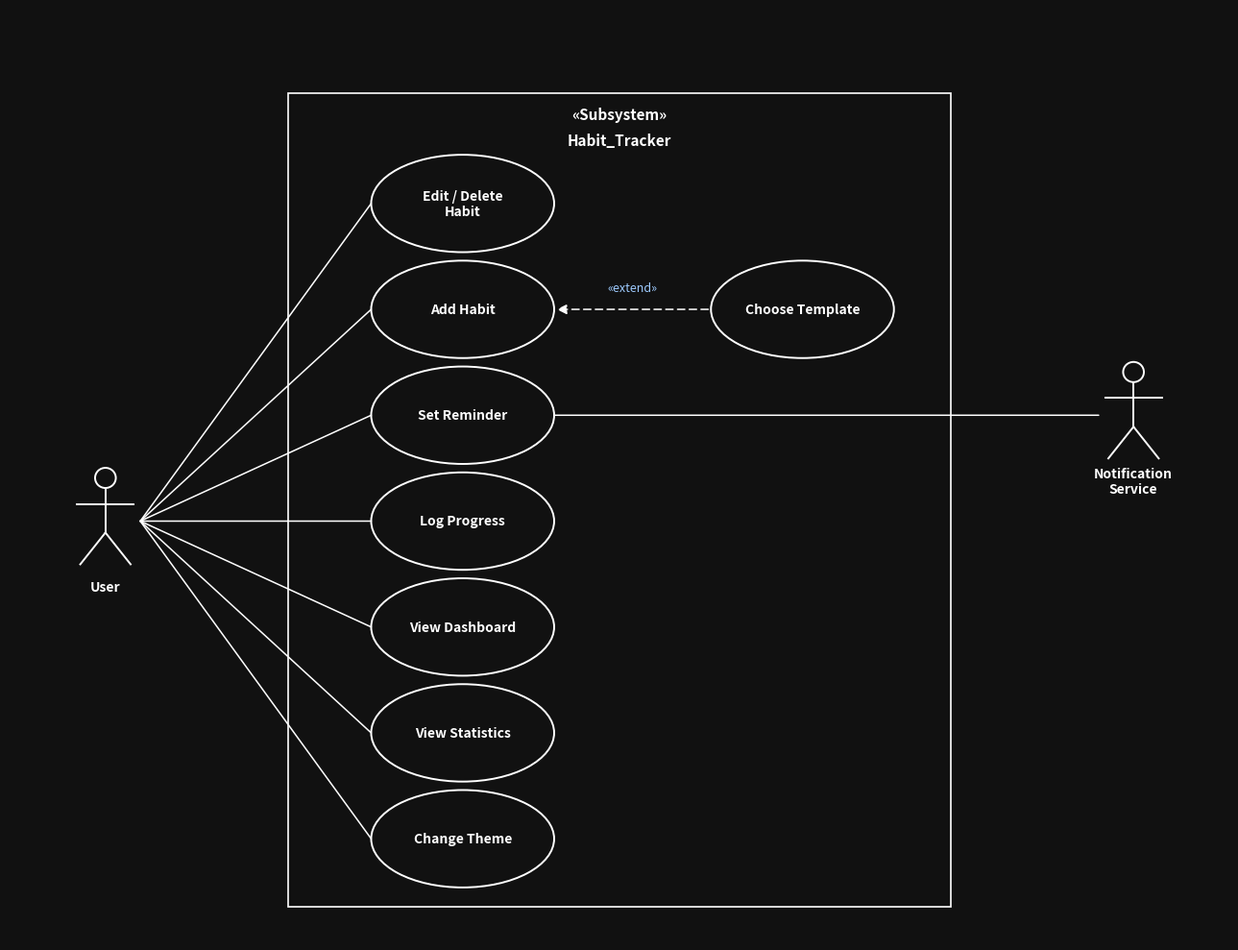

This chart was generated by the following Python code:
# -*- coding: utf-8 -*-
"""วาด Use Case Diagram ของ Habit_Tracker (ฉบับแก้ถูกตามหลัก UML)"""
import matplotlib
matplotlib.use("Agg")
import matplotlib.pyplot as plt
from matplotlib.patches import Ellipse, FancyArrowPatch, Rectangle

BG = "#111111"
FG = "white"

fig, ax = plt.subplots(figsize=(13, 10), dpi=150)
fig.patch.set_facecolor(BG)
ax.set_facecolor(BG)
ax.set_xlim(0, 14)
ax.set_ylim(0, 11)
ax.axis("off")

# ---------- subsystem box ----------
ax.add_patch(Rectangle((3.2, 0.4), 7.6, 9.6, fill=False, edgecolor=FG, lw=1.2))
ax.text(7.0, 9.75, "«Subsystem»", color=FG, ha="center", va="center", fontsize=11, style="italic", fontweight="bold")
ax.text(7.0, 9.45, "Habit_Tracker", color=FG, ha="center", va="center", fontsize=11, fontweight="bold")

EW, EH = 2.1, 1.15

# ---------- use cases ----------
# คอลัมน์เดียว: ทุกอันที่ User กดเอง
COL_X = 5.2
UC = {
    "Edit / Delete\nHabit": (COL_X, 8.7),
    "Add Habit":            (COL_X, 7.45),
    "Set Reminder":         (COL_X, 6.20),
    "Log Progress":         (COL_X, 4.95),
    "View Dashboard":       (COL_X, 3.70),
    "View Statistics":      (COL_X, 2.45),
    "Change Theme":         (COL_X, 1.20),
    # คอลัมน์ขวา: เฉพาะ use case ที่เป็นเป้าความสัมพันธ์
    "Choose Template":      (9.1, 7.45),
}
def edge(name, side):
    x, y = UC[name]
    if side == "left":   return (x - EW/2, y)
    if side == "right":  return (x + EW/2, y)

for name, (x, y) in UC.items():
    ax.add_patch(Ellipse((x, y), EW, EH, fill=False, edgecolor=FG, lw=1.4))
    ax.text(x, y, name, color=FG, ha="center", va="center", fontsize=10, fontweight="bold")

# ---------- stick-figure actor ----------
def actor(cx, cy, label):
    s = 0.34
    ax.add_patch(Ellipse((cx, cy + s*1.5), s*0.7, s*0.7, fill=False, edgecolor=FG, lw=1.4))
    ax.plot([cx, cx], [cy + s*1.1, cy - s*0.4], color=FG, lw=1.4)
    ax.plot([cx - s*0.95, cx + s*0.95], [cy + s*0.6, cy + s*0.6], color=FG, lw=1.4)
    ax.plot([cx, cx - s*0.85], [cy - s*0.4, cy - s*1.5], color=FG, lw=1.4)
    ax.plot([cx, cx + s*0.85], [cy - s*0.4, cy - s*1.5], color=FG, lw=1.4)
    ax.text(cx, cy - s*2.3, label, color=FG, ha="center", va="center", fontsize=10, fontweight="bold")

USER = (1.1, 4.95)
NOTIF = (12.9, 6.20)
actor(*USER, "User")
actor(*NOTIF, "Notification\nService")

# ---------- association lines (solid) ----------
def line(p1, p2):
    ax.add_patch(FancyArrowPatch(p1, p2, arrowstyle="-", color=FG, lw=1.1,
                                 shrinkA=0, shrinkB=0))

# User -> 7 use cases (fan ออกจากจุดเดียว ไม่ทับวงรีอื่น)
src = (USER[0] + 0.4, USER[1])
for name in ["Edit / Delete\nHabit", "Add Habit", "Set Reminder",
             "Log Progress", "View Dashboard", "View Statistics", "Change Theme"]:
    line(src, edge(name, "left"))

# Set Reminder -> Notification Service
line(edge("Set Reminder", "right"), (NOTIF[0] - 0.4, NOTIF[1]))

# ---------- extend (dashed arrow) ----------
def dashed_arrow(p1, p2, label):
    ax.add_patch(FancyArrowPatch(p1, p2, arrowstyle="-|>", mutation_scale=15,
                                 color=FG, lw=1.1, linestyle=(0, (5, 3)),
                                 shrinkA=2, shrinkB=2))
    mx, my = (p1[0]+p2[0])/2, (p1[1]+p2[1])/2
    ax.text(mx, my + 0.26, "«extend»", color="#9ecbff", ha="center", va="center", fontsize=9)

# Choose Template ..extend..> Add Habit (หัวลูกศรชี้ไปที่ base = Add Habit)
dashed_arrow(edge("Choose Template", "left"), edge("Add Habit", "right"), "«extend»")

plt.tight_layout()
out = r"d:\habit_tracker\Habit_Tracker_UseCase.png"
plt.savefig(out, facecolor=BG, bbox_inches="tight", pad_inches=0.25)
print("SAVED:", out)
